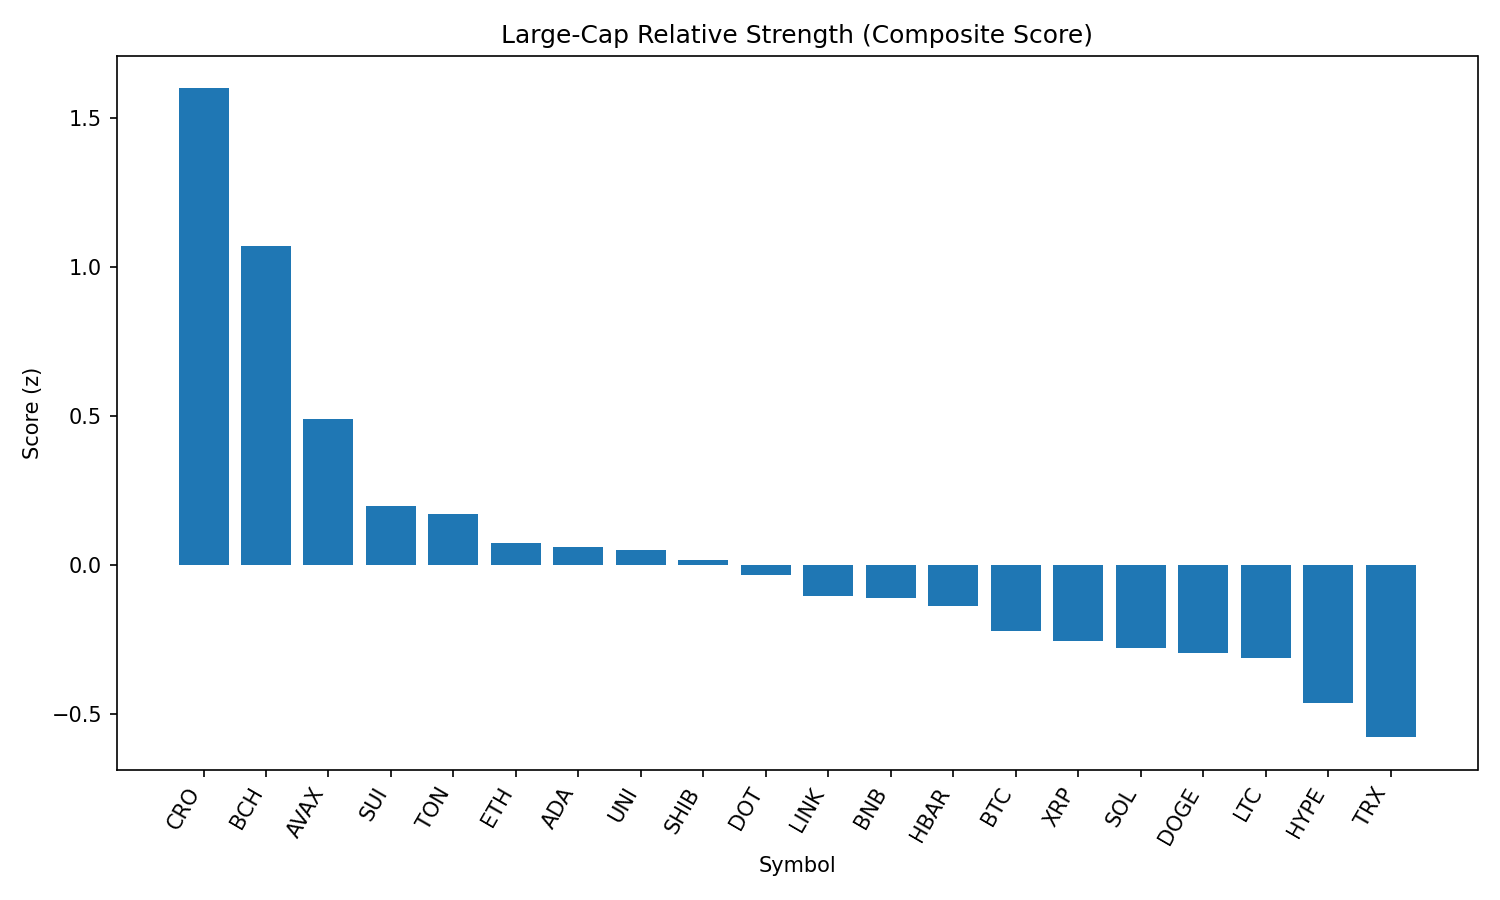

The file beside this chart, header and first rows:
rank, name, symbol, price, pct_1h, pct_24h, pct_7d, pct_1h_vs_btc, pct_24h_vs_btc, pct_7d_vs_btc, market_cap_rank, market_cap, volume_usd, score
1, Cronos, CRO, 0.3137, -0.5018, 12.49, 103.4, -0.6361, 12.22, 108.8, 22, 10524205140, 803909514, 1.601
2, Bitcoin Cash, BCH, 542.5, 1.391, 1.832, -7.971, 1.256, 1.562, -2.545, 21, 10795170222, 193939976, 1.073
3, Avalanche, AVAX, 23.74, 1.017, 0.1202, -9.698, 0.8826, -0.1499, -4.273, 23, 10015914192, 439171662, 0.4915
4, Sui, SUI, 3.28, 0.885, -1.079, -12.04, 0.7508, -1.35, -6.617, 19, 11509012128, 1019526431, 0.1972
5, Toncoin, TON, 3.13, 0.3617, 2.161, -6.1, 0.2274, 1.891, -0.6745, 28, 8036536979, 153512452, 0.1708
6, Ethereum, ETH, 4363, 0.4015, 0.8075, -7.509, 0.2672, 0.5374, -2.083, 2, 526385151966, 25895265542, 0.07452
7, Cardano, ADA, 0.8166, 0.797, -1.61, -10.48, 0.6627, -1.88, -5.059, 11, 29750193024, 973267236, 0.06028
8, Uniswap, UNI, 9.72, 0.3651, 1.706, -13.74, 0.2308, 1.436, -8.313, 34, 5836906637, 245848356, 0.05237
9, Shiba Inu, SHIB, 1.236e-05, 0.2739, 1.577, -5.837, 0.1397, 1.307, -0.4112, 30, 7282720832, 202186925, 0.01681
10, Polkadot, DOT, 3.76, 0.5668, -0.72, -9.219, 0.4326, -0.9901, -3.794, 35, 5731137380, 235799609, -0.03192
11, Chainlink, LINK, 23.21, 0.6033, -1.479, -10.51, 0.469, -1.749, -5.085, 13, 15720974854, 911752651, -0.1039
12, BNB, BNB, 856.9, 0.3857, -0.3849, -3.597, 0.2515, -0.655, 1.828, 5, 119177042611, 1020037326, -0.109
13, Hedera, HBAR, 0.223, 0.5779, -1.554, -10.33, 0.4437, -1.824, -4.904, 24, 9444274057, 230915278, -0.1374
14, Bitcoin, BTC, 108592, 0.1342, 0.2701, -5.425, 0.0, 0.0, 0.0, 1, 2162163060897, 38365185418, -0.2215
15, XRP, XRP, 2.8, 0.3799, -1.347, -7.158, 0.2456, -1.617, -1.733, 4, 166249130665, 5400437397, -0.2556
16, Solana, SOL, 200, 0.6982, -4.325, -0.7484, 0.564, -4.595, 4.677, 6, 108093245347, 8356043246, -0.2784
17, Dogecoin, DOGE, 0.2151, 0.17, 0.04454, -8.695, 0.03577, -0.2256, -3.27, 9, 32390442509, 1593971964, -0.2963
18, Litecoin, LTC, 109.9, 0.2079, -0.2915, -9.078, 0.07364, -0.5616, -3.653, 27, 8377531040, 428660707, -0.3101
19, Hyperliquid, HYPE, 43.69, 0.1702, -1.784, -0.1874, 0.03599, -2.054, 5.238, 17, 11807001718, 113060735, -0.4626
20, TRON, TRX, 0.3378, -0.2409, 0.7394, -6.861, -0.3752, 0.4693, -1.435, 10, 31995052562, 710358247, -0.5776
21, Stellar, XLM, 0.3528, -0.2818, -1.882, -14.1, -0.416, -2.153, -8.679, 20, 11071732030, 244739329, -1.012
